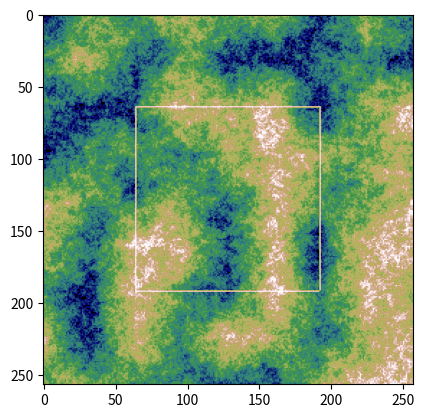

Reproduce this figure in Python.
import math
import random
import itertools
import time
from typing import Optional, Tuple, Sequence, List

import numpy
from PIL import Image
from PIL import ImageFilter
from matplotlib import pyplot

GRIDSIZE_RANDOMIZATION_XOFFSET_YOFFSET_FACTOR = Tuple[int, int, int, float]


def _randomize(value: float, r: float) -> float:
    return min(1., max(0, value + random.uniform(-r, r)))


def _set_intermediates(grid: Sequence[List[float]], randomization: float, x_origin: int, y_origin: int, window: int):
    x_mid = x_origin + window // 2
    y_mid = y_origin + window // 2

    row_top = grid[y_origin]
    row_mid = grid[y_mid]
    row_bot = grid[y_origin + window]

    value_nw = row_top[x_origin]
    value_ne = row_top[x_origin + window]
    value_se = row_bot[x_origin + window]
    value_sw = row_bot[x_origin]

    if row_mid[x_origin + window] < 0.:
        value_e = (value_ne + value_se) // 2
        row_mid[x_origin + window] = _randomize(value_e, randomization)

    if row_bot[x_mid] < 0.:
        value_s = (value_se + value_sw) // 2
        row_bot[x_mid] = _randomize(value_s, randomization)

    if row_mid[x_mid] < 0.:
        value_m = (value_nw + value_ne + value_se + value_sw) // 4
        row_mid[x_mid] = _randomize(value_m, randomization)

    if row_top[x_mid] < 0. and y_origin == 0:
        value_n = (value_nw + value_ne) // 2
        row_top[x_mid] = _randomize(value_n, randomization)

    if row_mid[x_origin] < 0. and x_origin == 0:
        value_w = (value_sw + value_nw) // 2
        row_mid[x_origin] = _randomize(value_w, randomization)


def _get_noise_layer(grid: Sequence[List[float]], grid_noise: Sequence[List[float]], grid_size: int, randomization: int, x_offset: int, y_offset: int) -> Sequence[Sequence[float]]:
    size = len(grid)
    window_size = grid_size

    while 1 < window_size:

        _y = y_offset
        while _y < size - window_size:
            row_noise = grid_noise[_y]
            row_next_noise = grid_noise[_y + window_size]

            _x = x_offset
            while _x < size - window_size:

                if window_size == grid_size:
                    if -1. < row_noise[_x]:
                        row_noise[_x] += random.random()

                    if -1. < row_noise[_x + window_size]:
                        row_noise[_x + window_size] += random.random()

                    if -1. < row_next_noise[_x + window_size]:
                        row_next_noise[_x + window_size] += random.random()

                    if -1 < row_next_noise[_x]:
                        row_next_noise[_x] += random.random()

                _set_intermediates(grid, randomization, _x, _y, window_size)

                _x += window_size

            _y += window_size

        window_size //= 2

    return grid


def _create_noise(grid: Sequence[List[float]], components: Sequence[GRIDSIZE_RANDOMIZATION_XOFFSET_YOFFSET_FACTOR]) -> Sequence[Sequence[float]]:
    no_components = len(components)

    for grid_size, randomization, x_offset, y_offset, factor in components:
        noise_grid = [[-1. if value != 0. else 0. for value in row] for row in grid]

        for row, row_layer in zip(grid, _get_noise_layer(grid, noise_grid, grid_size, randomization, x_offset, y_offset)):
            for _x, value in enumerate(row_layer):
                s = row[_x] + value * factor / no_components
                row[_x] = s

    return grid


def _render(image: Image, skip: bool = False) -> Image:
    rendered = image.copy()
    width, height = rendered.size
    if not skip:
        filtered_a = image.filter(ImageFilter.GaussianBlur(radius=2))
        # filtered_a = filtered_a.filter(ImageFilter.CONTOUR)
        filtered_b = image.filter(ImageFilter.GaussianBlur(radius=3))
        data_a = numpy.array(filtered_a)
        data_b = numpy.array(filtered_b)
        for row_a, row_b in zip(data_a, data_b):
            for i, value_b in enumerate(row_b):
                if value_b < 92:
                    row_a[i] = 1
        rendered = Image.fromarray(data_a, mode="L")
    _rectangle(rendered, width // 4, height // 4, width // 2)
    return rendered


def is_power_two(n: int) -> bool:
    return n and (not(n & (n - 1)))


def _rectangle(im: Image, x: int, y: int, size: int):
    width, height = im.size
    for _v in range(size):
        if _v + x < width:
            im.putpixel((_v + x, y), 255)
            if y + size < height:
                im.putpixel((_v + x, y + size), 255)
        if _v + y < height:
            im.putpixel((x, _v + y), 255)
            if x + size < width:
                im.putpixel((x + size, _v + y), 255)


class Tile:
    def __init__(self, size: int, grid_size: int = 64, randomization: int = 50, value_min: int = 1, value_max: int = 255):
        assert is_power_two(size - 1)
        self._size = size
        self._grid_size = grid_size
        self._min = value_min
        self._max = value_max
        self._randomization = randomization

        self._grid = [[0 for _ in range(size)] for _ in range(size)]

    def draw(self, skip_render: bool = True):
        image = Image.fromarray(numpy.uint8(self._grid), "L")
        image = _render(image, skip=skip_render)

        pyplot.imshow(image, cmap="gist_earth", vmin=self._min, vmax=self._max)

    def new(self):
        return Tile(
            self._size,
            grid_size=self._grid_size,
            randomization=self._randomization,
            value_min=self._min,
            value_max=self._max)

    def get(self, x: int, y: int) -> int:
        assert self._size > x >= 0
        if not self._size > y >= 0:
            assert False

        row = self._grid[y]
        return row[x]

    def delete(self, x: int, y: int):
        row = self._grid[y]
        row[x] = 0

    def set(self, x: int, y: int, value: int, overwrite: bool = True):
        if not self._size > x >= 0:
            assert False
        if not self._size > y >= 0:
            assert False
        if not self._max >= value >= self._min:
            assert False

        if not overwrite and 0 < self.get(x, y):
            return

        try:
            row = self._grid[y]
            row[x] = value
        except TypeError:
            assert False

    def _randomize(self, value: int, r: int) -> int:
        #value_r = value + random.randint(-r, r)
        #if self._max < value_r:
        #    return 2 * self._max - value_r
        #if value_r < self._min:
        #    return 2 * self._min - value_r
        #return value_r
        return min(self._max, max(self._min, value + random.randint(-r, r)))

    def _set_intermediates(self, x_origin: int, y_origin: int, window: int):
        x_mid = x_origin + window // 2
        y_mid = y_origin + window // 2

        n_undefined = 0 == self.get(x_mid, y_origin)
        e_undefined = 0 == self.get(x_origin + window, y_mid)
        s_undefined = 0 == self.get(x_mid, y_origin + window)
        w_undefined = 0 == self.get(x_origin, y_mid)
        m_undefined = 0 == self.get(x_mid, y_mid)

        value_nw = self.get(x_origin, y_origin)
        value_ne = self.get(x_origin + window, y_origin)
        value_se = self.get(x_origin + window, y_origin + window)
        value_sw = self.get(x_origin, y_origin + window)

        r = self._randomization  # window // 1

        if e_undefined:
            value_e = (value_ne + value_se) // 2
            self.set(x_origin + window, y_mid, self._randomize(value_e, r), overwrite=False)

        if s_undefined:
            value_s = (value_se + value_sw) // 2
            self.set(x_mid, y_origin + window, self._randomize(value_s, r), overwrite=False)

        if m_undefined:
            value_m = (value_nw + value_ne + value_se + value_sw) // 4
            self.set(x_mid, y_mid, self._randomize(value_m, r), overwrite=False)

        if n_undefined and y_origin == 0:
            value_n = (value_nw + value_ne) // 2
            self.set(x_mid, y_origin, self._randomize(value_n, r), overwrite=False)

        if w_undefined and x_origin == 0:
            value_w = (value_sw + value_nw) // 2
            self.set(x_origin, y_mid, self._randomize(value_w, r), overwrite=False)

    def create_noise(self, x_offset: int = 0, y_offset: int = 0):
        window = self._grid_size
        while 1 < window:

            _x = x_offset
            while _x < self._size - window:

                _y = y_offset
                while _y < self._size - window:
                    if window == self._grid_size:
                        value_nw = random.randint(self._min, self._max)
                        self.set(_x, _y, value_nw, overwrite=False)

                        value_ne = random.randint(self._min, self._max)
                        self.set(_x + window, _y, value_ne, overwrite=False)

                        value_se = random.randint(self._min, self._max)
                        self.set(_x + window, _y + window, value_se, overwrite=False)

                        value_sw = random.randint(self._min, self._max)
                        self.set(_x, _y + window, value_sw, overwrite=False)

                    self._set_intermediates(_x, _y, window)

                    _y += window

                _x += window

            window //= 2

    def _get_neighbors(self, x: int, y: int) -> Sequence[int]:
        neighbors = itertools.product((-1, 0, 1), repeat=2)
        neighbor_values= []
        for _dx, _dy in neighbors:
            if _dx == _dy == 0:
                continue
            _x = x + _dx
            if _x < 0 or _x >= self._size:
                continue
            _y = y + _dy
            if _y < 0 or _y >= self._size:
                continue
            value = self.get(_x, _y)
            if value < 1:
                continue
            neighbor_values.append(value)
        return neighbor_values

    def _create_noise(self):
        shuffled_y = list(range(self._size))
        random.shuffle(shuffled_y)

        shuffled_x = list(range(self._size))
        random.shuffle(shuffled_x)
        for y in shuffled_y:
            for x in shuffled_x:
                value = self.get(x, y)
                if 0 < value:
                    continue
                neighbors = self._get_neighbors(x, y)
                if len(neighbors) < 1:
                    value = random.randint(self._min, self._max)
                else:
                    average = sum(neighbors) // len(neighbors)
                    value = self._randomize(average, self._randomization)
                self.set(x, y, value)


class Map:
    def __init__(self, tile_size: int = 512 + 1, grid_size: int = 64, offset: int = 64, randomization: int = 30, value_min: int = 1, value_max: int = 255):
        self._tile_size = tile_size
        self._offset = offset
        self._randomization = randomization
        self._value_min, self._value_max = value_min, value_max
        self._tile_current = Tile(tile_size, grid_size=grid_size, randomization=randomization, value_min=value_min, value_max=value_max)
        self._tile_current.create_noise()

    def move_north(self):
        for x in range(self._tile_size):
            for y in range(self._tile_size - self._offset - 1, -1, -1):
                value = self._tile_current.get(x, y)
                self._tile_current.set(x, y + self._offset, value, overwrite=True)

            for y in range(self._offset):
                self._tile_current.delete(x, y)

        self._tile_current.create_noise()

    def move_east(self):
        for y in range(self._tile_size):
            for x in range(self._offset, self._tile_size):
                value = self._tile_current.get(x, y)
                self._tile_current.set(x - self._offset, y, value, overwrite=True)

            for x in range(self._tile_size - self._offset, self._tile_size):
                self._tile_current.delete(x, y)

        self._tile_current.create_noise()

    def move_south(self):
        for x in range(self._tile_size):
            for y in range(self._offset, self._tile_size):
                value = self._tile_current.get(x, y)
                self._tile_current.set(x, y - self._offset, value, overwrite=True)

            for y in range(self._tile_size - self._offset, self._tile_size):
                self._tile_current.delete(x, y)

        self._tile_current.create_noise()

    def move_west(self):
        for y in range(self._tile_size):
            for x in range(self._tile_size - self._offset - 1, -1, -1):
                value = self._tile_current.get(x, y)
                self._tile_current.set(x + self._offset, y, value)

            for x in range(self._offset):
                self._tile_current.delete(x, y)

        self._tile_current.create_noise()

    def zoom_in(self, ratio: float = .5):
        new_tile = self._tile_current.new()
        edge_size = math.ceil(self._tile_size * ratio)
        offset = (self._tile_size - edge_size) // 2
        for x in range(edge_size):
            for y in range(edge_size):
                value = self._tile_current.get(offset + x, offset + y)
                new_tile.set(round(x // ratio), round(y // ratio), value)

        self._tile_current = new_tile
        self._tile_current.create_noise()

    def zoom_out(self, ratio: float = 2.):
        new_tile = self._tile_current.new()
        edge_size = round(self._tile_size // ratio)
        offset = (self._tile_size - edge_size) // 2
        x_final = 0
        _x = .0
        while _x < self._tile_size:
            y_final = 0
            _y = .0
            x = math.floor(_x)
            while _y < self._tile_size:
                y = math.floor(_y)
                value = self._tile_current.get(x, y)
                new_tile.set(offset + x_final, offset + y_final, value)
                y_final += 1
                _y += ratio
            x_final += 1
            _x += ratio

        self._tile_current = new_tile
        self._tile_current.create_noise()

    def draw(self, skip_render: bool = True):
        self._tile_current.draw(skip_render=skip_render)


def main():
    size = 256
    map_tiles = Map(tile_size=size + 1, grid_size=size // 8, offset=size // 8, randomization=size // 8)

    def press(event):
        if event.key == "up":
            map_tiles.move_north()

        elif event.key == "left":
            map_tiles.move_west()

        elif event.key == "down":
            map_tiles.move_south()

        elif event.key == "right":
            map_tiles.move_east()

        elif event.key == "+":
            map_tiles.zoom_in()

        elif event.key == "-":
            map_tiles.zoom_out()

        else:
            return

        map_tiles.draw()
        fig.canvas.draw()

    fig, ax = pyplot.subplots()

    fig.canvas.mpl_connect("key_press_event", press)

    map_tiles.draw()

    pyplot.show()


if __name__ == "__main__":
    random.seed(2346464)
    main()
